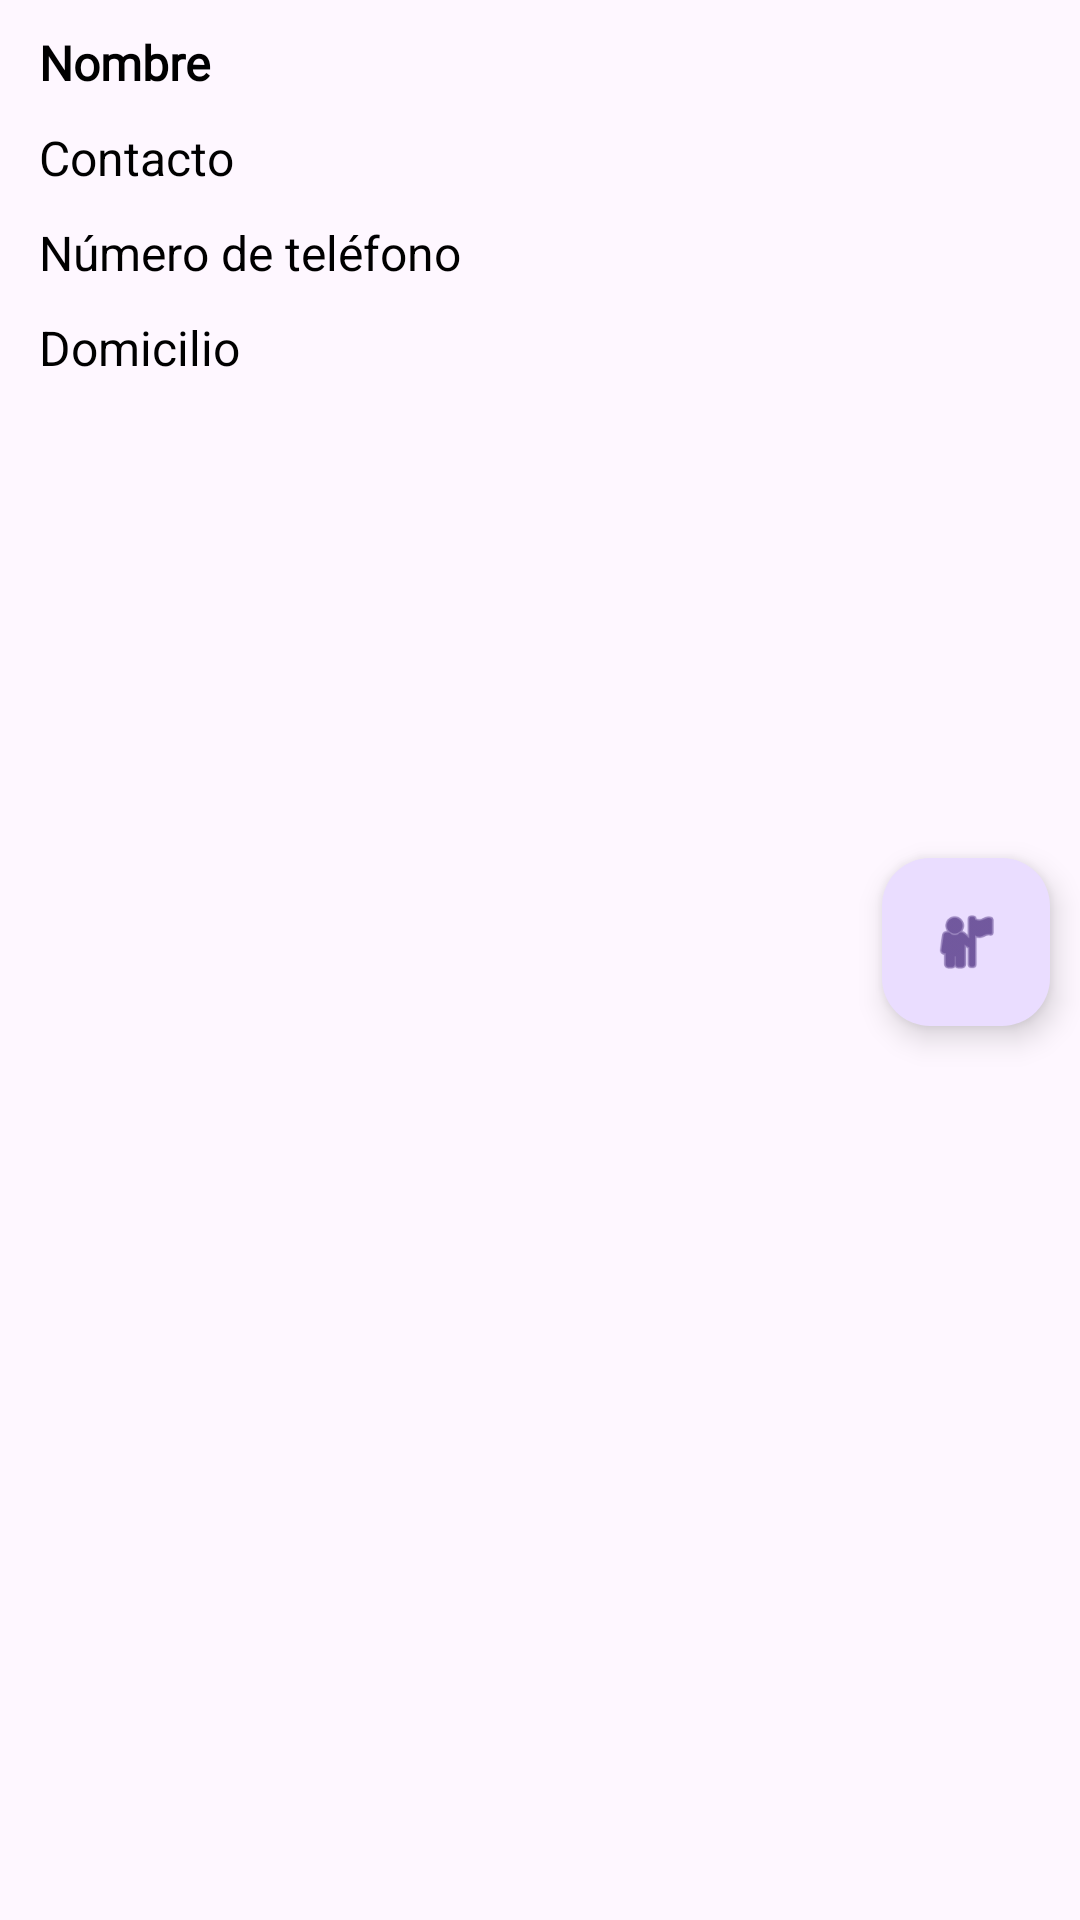

The Android layout XML behind this screen, and the referenced resources:
<!-- AndroidManifest.xml: application theme Theme.CRMPovasa -->
<!-- res/layout/recycler_clientes_adapter.xml -->
<?xml version="1.0" encoding="utf-8"?>
<androidx.constraintlayout.widget.ConstraintLayout xmlns:android="http://schemas.android.com/apk/res/android"
    xmlns:app="http://schemas.android.com/apk/res-auto"
    xmlns:tools="http://schemas.android.com/tools"
    android:layout_width="match_parent"
    android:layout_height="wrap_content">

    <androidx.constraintlayout.widget.Guideline
        android:id="@+id/guideline4"
        android:layout_width="wrap_content"
        android:layout_height="wrap_content"
        android:orientation="horizontal"
        app:layout_constraintGuide_begin="146dp" />

    <androidx.constraintlayout.widget.Guideline
        android:id="@+id/guideline5"
        android:layout_width="wrap_content"
        android:layout_height="wrap_content"
        android:orientation="horizontal"
        app:layout_constraintGuide_begin="2dp" />

    <TextView
        android:id="@+id/textViewNombreCliente"
        android:layout_width="300dp"
        android:layout_height="wrap_content"
        android:layout_marginStart="5dp"
        android:layout_marginTop="8dp"
        android:fontFamily="@font/archivo_medium"
        android:text="Nombre"
        android:textColor="#000000"
        android:textSize="16sp"
        android:textStyle="bold"
        app:layout_constraintEnd_toEndOf="parent"
        app:layout_constraintHorizontal_bias="0.144"
        app:layout_constraintStart_toStartOf="parent"
        app:layout_constraintTop_toTopOf="@+id/guideline5" />

    <TextView
        android:id="@+id/textViewContactoCliente"
        android:layout_width="300dp"
        android:layout_height="wrap_content"
        android:layout_marginStart="5dp"
        android:layout_marginTop="10dp"
        android:text="Contacto"
        android:textColor="#000000"
        android:textSize="16sp"
        app:layout_constraintEnd_toEndOf="parent"
        app:layout_constraintHorizontal_bias="0.144"
        app:layout_constraintStart_toStartOf="parent"
        app:layout_constraintTop_toBottomOf="@+id/textViewNombreCliente" />

    <TextView
        android:id="@+id/textViewNumeroCliente"
        android:layout_width="300dp"
        android:layout_height="wrap_content"
        android:layout_marginStart="5dp"
        android:layout_marginTop="10dp"
        android:text="Número de teléfono"
        android:textColor="#000000"
        android:textSize="16sp"
        app:layout_constraintEnd_toEndOf="parent"
        app:layout_constraintHorizontal_bias="0.144"
        app:layout_constraintStart_toStartOf="parent"
        app:layout_constraintTop_toBottomOf="@+id/textViewContactoCliente" />

    <TextView
        android:id="@+id/textViewDomicilioCliente"
        android:layout_width="300dp"
        android:layout_height="wrap_content"
        android:layout_marginStart="5dp"
        android:layout_marginTop="10dp"
        android:text="Domicilio"
        android:textColor="#000000"
        android:textSize="16sp"
        app:layout_constraintEnd_toEndOf="parent"
        app:layout_constraintHorizontal_bias="0.144"
        app:layout_constraintStart_toStartOf="parent"
        app:layout_constraintTop_toBottomOf="@+id/textViewNumeroCliente" />

    <com.google.android.material.floatingactionbutton.FloatingActionButton
        android:id="@+id/floatingActionButtonVerCliente"
        android:layout_width="wrap_content"
        android:layout_height="wrap_content"
        android:layout_marginEnd="10dp"
        android:clickable="true"
        app:layout_constraintBottom_toBottomOf="parent"
        app:layout_constraintEnd_toEndOf="parent"
        app:layout_constraintHorizontal_bias="1.0"
        app:layout_constraintStart_toEndOf="@+id/textViewNumeroCliente"
        app:layout_constraintTop_toTopOf="parent"
        app:layout_constraintVertical_bias="0.49"
        app:srcCompat="@android:drawable/ic_menu_myplaces" />

</androidx.constraintlayout.widget.ConstraintLayout>
<!-- resources referenced by this layout -->
<resources>
  <style name="Theme.CRMPovasa" parent="Base.Theme.CRMPovasa" />
  <style name="Base.Theme.CRMPovasa" parent="Theme.Material3.DayNight.NoActionBar">
          
          
      </style>
</resources>
